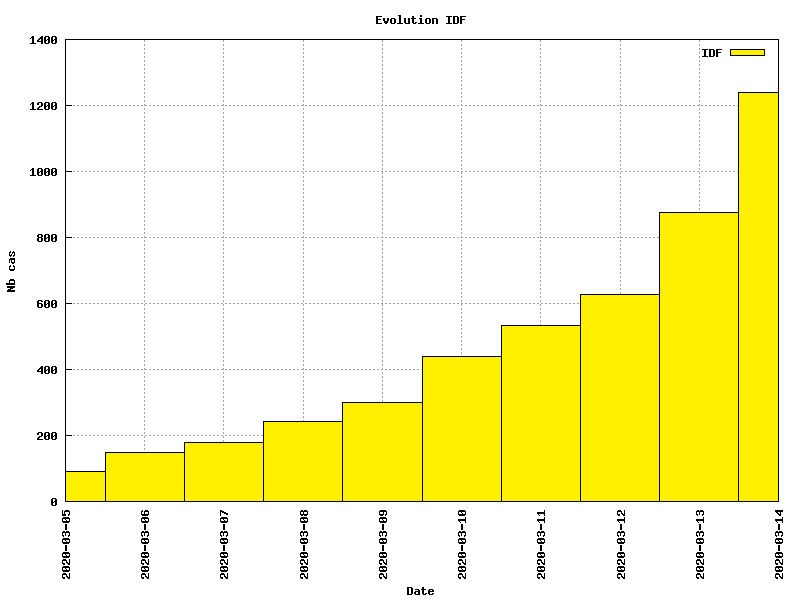

Source data for this figure (header and first rows):
2020-03-05, 91
2020-03-06, 148
2020-03-07, 178
2020-03-08, 243
2020-03-09, 300
2020-03-10, 440
2020-03-11, 532
2020-03-12, 626
2020-03-13, 876
2020-03-14, 1240
